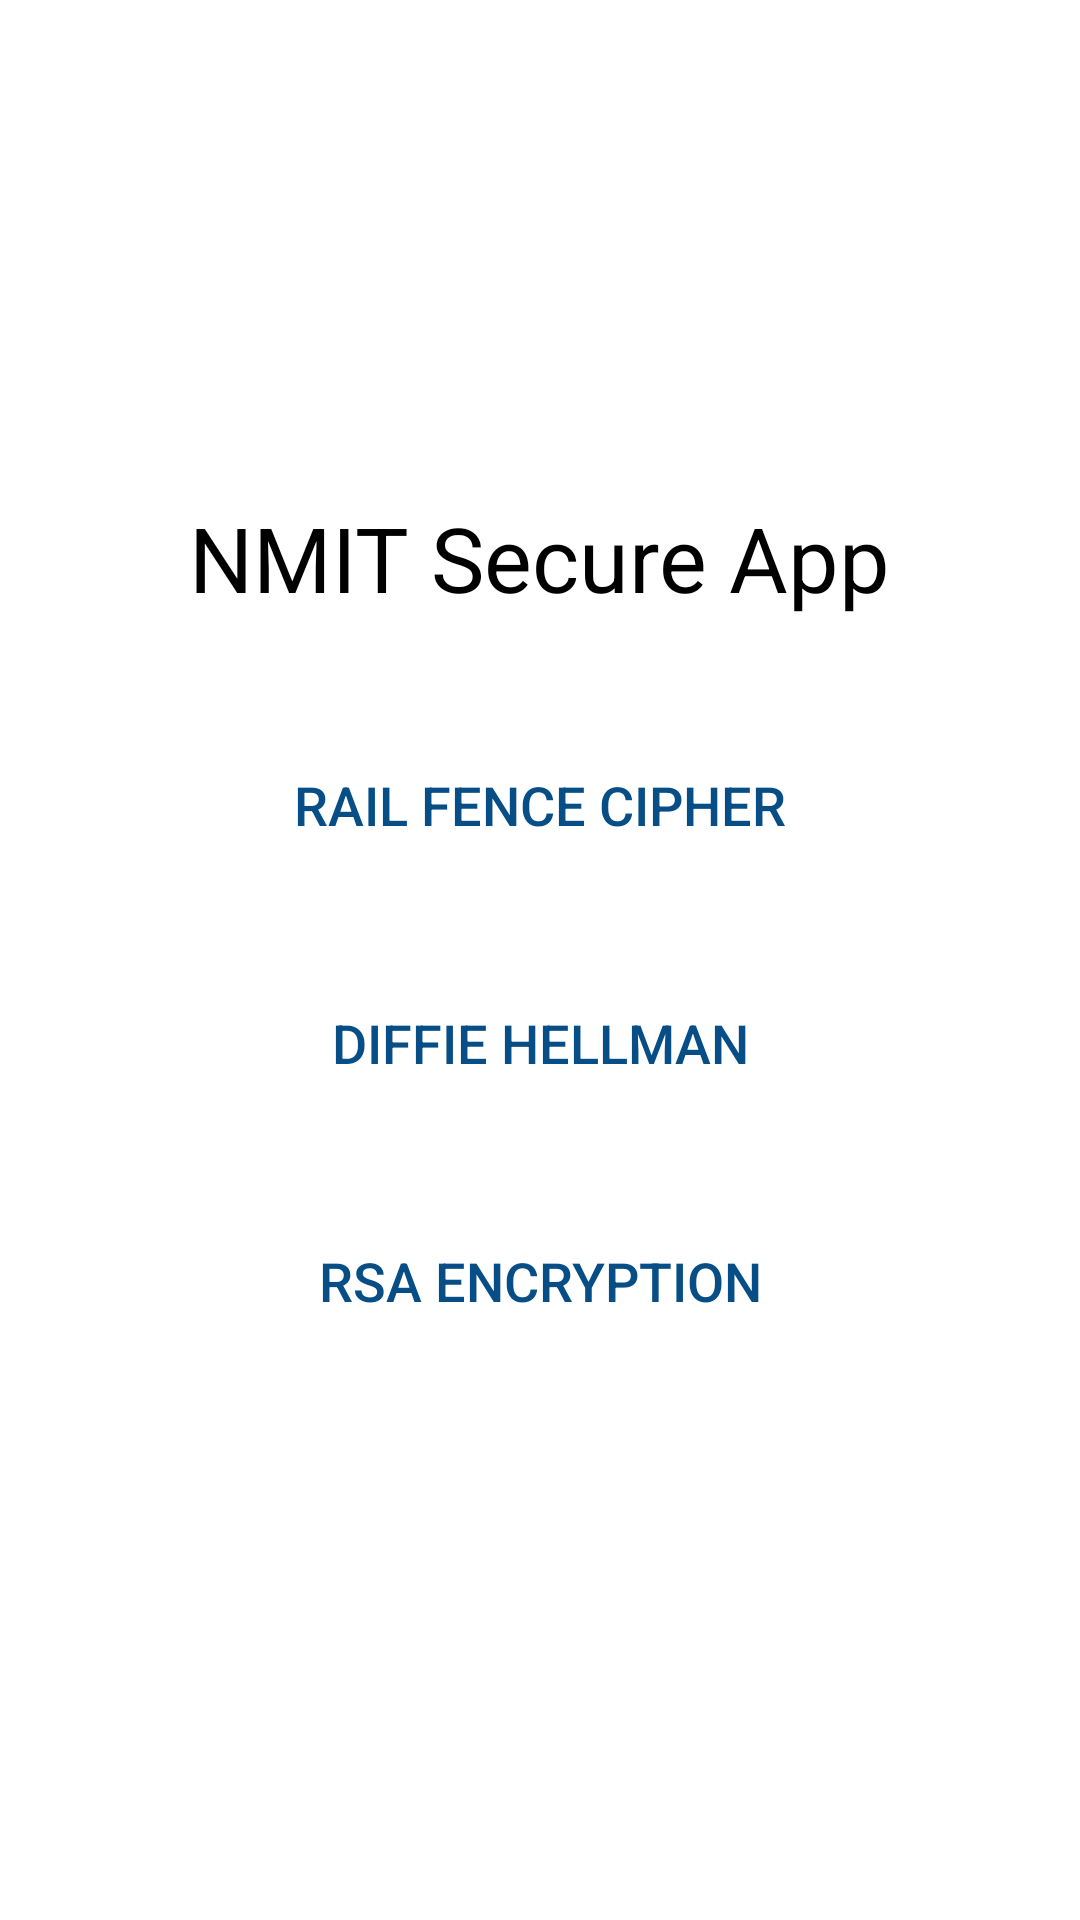

Layout XML and referenced resources for this Android screen:
<!-- AndroidManifest.xml: application theme Theme.anew -->
<!-- res/layout/activity_main.xml -->
<LinearLayout xmlns:android="http://schemas.android.com/apk/res/android"
    android:orientation="vertical"
    android:layout_width="match_parent"
    android:layout_height="match_parent"
    android:padding="24dp"
    android:gravity="center">

    <TextView
        android:layout_width="wrap_content"
        android:layout_height="wrap_content"
        android:text="NMIT Secure App"
        android:textSize="30sp"
        android:gravity="center"
        android:textColor="#000000"
        android:layout_marginBottom="30dp"/>

    <Button
        android:id="@+id/btnRailFence"
        android:layout_width="match_parent"
        android:layout_height="wrap_content"
        android:text="Rail Fence Cipher"
        android:textSize="18sp"
        android:padding="20dp"
        android:layout_marginBottom="15dp"
        android:textColor="#064E85"
        android:background="?android:attr/selectableItemBackground" />

    <Button
        android:id="@+id/btnDiffieHellman"
        android:layout_width="match_parent"
        android:layout_height="wrap_content"
        android:text="Diffie Hellman"
        android:textSize="18sp"
        android:padding="20dp"
        android:layout_marginBottom="15dp"
        android:textColor="#064E85"
        android:background="?android:attr/selectableItemBackground" />

    <Button
        android:id="@+id/btnRSA"
        android:layout_width="match_parent"
        android:layout_height="wrap_content"
        android:text="RSA Encryption"
        android:textSize="18sp"
        android:padding="20dp"
        android:layout_marginBottom="15dp"
        android:textColor="#064E85"
        android:background="?android:attr/selectableItemBackground" />

</LinearLayout>
<!-- resources referenced by this layout -->
<resources>
  <style name="Theme.anew" parent="Theme.MaterialComponents.DayNight.NoActionBar">
          
          <item name="colorPrimary">@color/primaryColor</item>
          <item name="colorPrimaryDark">@color/primaryDarkColor</item>
          <item name="colorAccent">@color/accentColor</item>
      </style>
  <color name="primaryColor">#6200EE</color>
  <color name="primaryDarkColor">#3700B3</color>
  <color name="accentColor">#03DAC5</color>
</resources>
